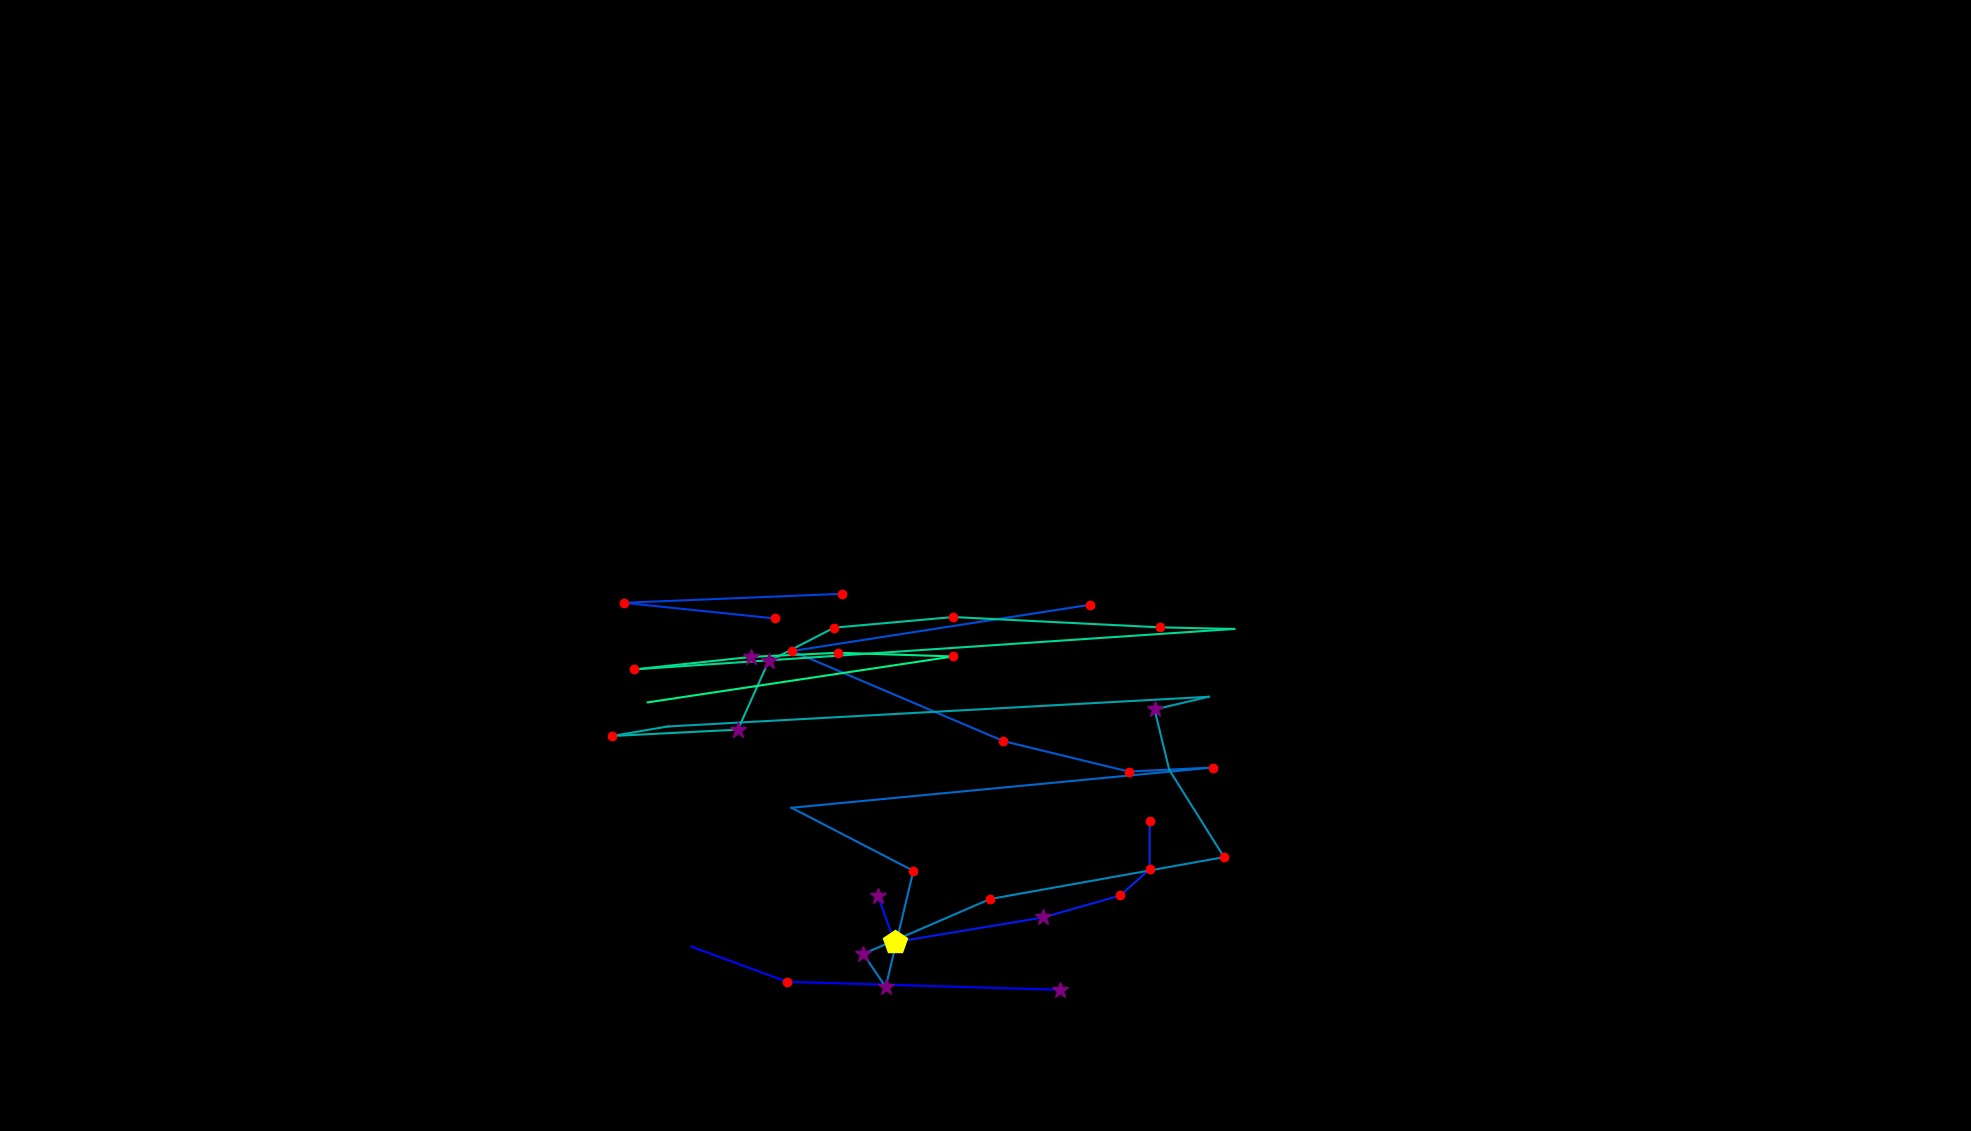

The file beside this chart, header and first rows:
, fixation_id, timestamp, avg_gaze_x, avg_gaze_y, duration
0, 65.0, 19452, 1377, 183.4, 337.5
1, 66.0, 19874, 1022, 193.8, 144.6
2, 67.0, 20067, 897.5, 239.6, 96.42
3, 78.0, 22899, 1140, 304.9, 301.3
4, 79.0, 23224, 1162, 245.2, 506.2
5, 80.0, 23767, 1355, 277.4, 265.1
6, 81.0, 24056, 1455, 305.9, 120.5
7, 82.0, 24200, 1493, 339.9, 120.5
8, 83.0, 24345, 1493, 402.6, 144.6
9, 89.0, 26334, 1006, 665.6, 180.8
10, 90.0, 26599, 810.3, 686, 204.9
11, 91.0, 26840, 1094, 697.6, 229
12, 93.0, 27310, 1415, 683.4, 204.9
13, 94.0, 27563, 1029, 623.3, 192.8
14, 95.0, 27840, 1303, 506.4, 132.6
15, 96.0, 27997, 1466, 466.8, 168.7
16, 97.0, 28214, 1575, 472, 144.6
17, 98.0, 28443, 1028, 419.8, 96.42
18, 99.0, 28684, 1186, 337.9, 216.9
19, 100.0, 28961, 1150, 187, 253.1
20, 101.0, 29238, 1121, 230, 289.2
21, 102.0, 29588, 1286, 301.2, 168.7
22, 103.0, 29961, 1590, 355.7, 120.5
23, 104.0, 30214, 1519, 469, 108.5
24, 105.0, 30347, 1499, 547.4, 277.2
25, 106.0, 30648, 1570, 563.9, 96.42
26, 107.0, 30841, 867.1, 525.3, 96.42
27, 108.0, 30962, 795, 513, 216.9
28, 109.0, 31215, 958.3, 521.2, 289.2
29, 110.0, 31576, 998.1, 609.9, 301.3
30, 111.0, 31902, 1083, 653.7, 241
31, 112.0, 32203, 1238, 667.5, 144.6
32, 113.0, 32408, 1506, 654.1, 144.6
33, 114.0, 32577, 1603, 652, 108.5
34, 115.0, 32794, 823.9, 599.5, 132.6
35, 116.0, 33047, 975.8, 615.7, 253.1
36, 117.0, 33324, 1089, 621.1, 216.9
37, 118.0, 33565, 1238, 616.3, 120.5
38, 119.0, 33770, 841.2, 556.7, 12.05
